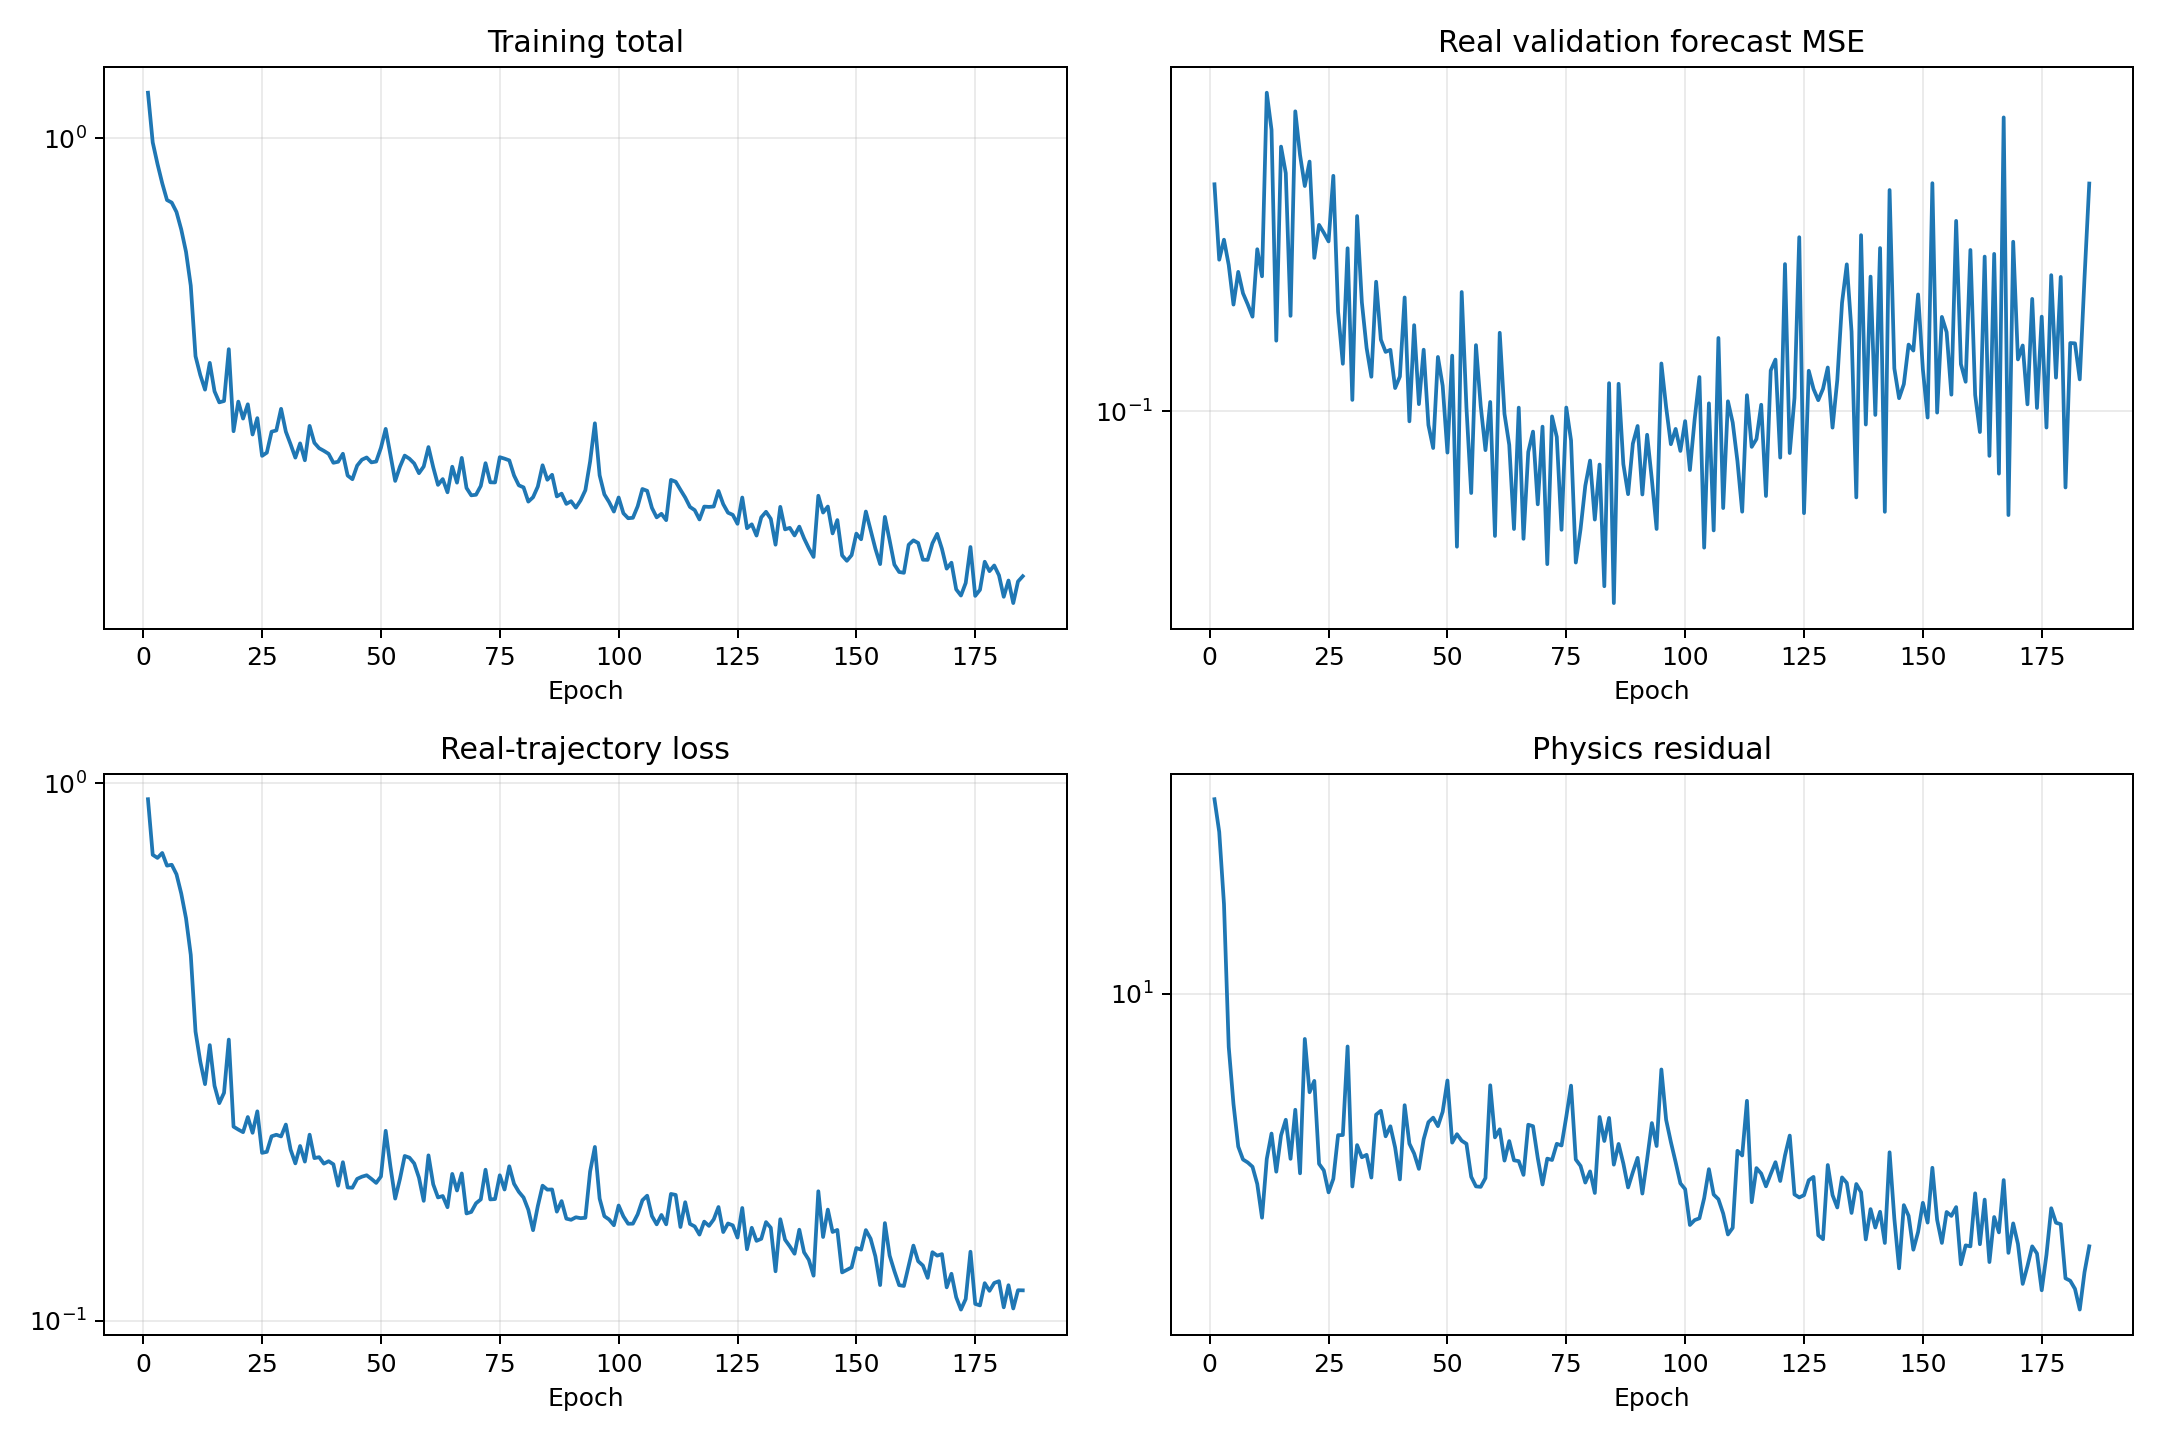

The table this chart was drawn from, first rows:
epoch, validation_real_forecast_mse, train_data, train_physics, train_total
1, 0.2088, 0.9344, 29.48, 1.229
2, 0.1635, 0.7363, 24.59, 0.9822
3, 0.1745, 0.7265, 16.47, 0.8912
4, 0.1607, 0.7421, 7.454, 0.8166
5, 0.1414, 0.7029, 5.428, 0.7571
6, 0.1572, 0.7055, 4.287, 0.7484
7, 0.1467, 0.6773, 3.99, 0.7172
8, 0.1415, 0.6236, 3.924, 0.6629
9, 0.1359, 0.561, 3.832, 0.5993
10, 0.1692, 0.4795, 3.483, 0.5144
11, 0.155, 0.3451, 2.888, 0.374
12, 0.281, 0.3036, 4.002, 0.3436
13, 0.2492, 0.2755, 4.608, 0.3216
14, 0.1258, 0.3257, 3.729, 0.363
15, 0.236, 0.2736, 4.562, 0.3192
16, 0.2165, 0.2539, 4.975, 0.3037
17, 0.1363, 0.2654, 4.005, 0.3055
18, 0.2646, 0.3335, 5.259, 0.386
19, 0.2296, 0.2296, 3.696, 0.2666
20, 0.2077, 0.2268, 7.791, 0.3047
21, 0.2248, 0.2242, 5.796, 0.2822
22, 0.1645, 0.2393, 6.173, 0.301
23, 0.1831, 0.2236, 3.895, 0.2626
24, 0.1785, 0.2452, 3.755, 0.2828
25, 0.1735, 0.2052, 3.325, 0.2385
26, 0.2146, 0.2061, 3.584, 0.242
27, 0.1382, 0.2203, 4.567, 0.266
28, 0.1167, 0.2218, 4.571, 0.2675
29, 0.1697, 0.2202, 7.472, 0.2949
30, 0.1038, 0.2317, 3.435, 0.266
31, 0.1884, 0.2081, 4.322, 0.2513
32, 0.1424, 0.1962, 4.04, 0.2366
33, 0.1228, 0.2114, 4.095, 0.2523
34, 0.1119, 0.1977, 3.609, 0.2337
35, 0.1523, 0.2219, 5.118, 0.273
36, 0.1262, 0.2007, 5.23, 0.253
37, 0.1213, 0.2015, 4.538, 0.2468
38, 0.1221, 0.196, 4.798, 0.2439
39, 0.1079, 0.198, 4.264, 0.2407
40, 0.112, 0.1954, 3.572, 0.2311
41, 0.1447, 0.1783, 5.393, 0.2322
42, 0.09684, 0.1972, 4.357, 0.2407
43, 0.1323, 0.1769, 4.124, 0.2182
44, 0.1024, 0.1767, 3.787, 0.2146
45, 0.1221, 0.1836, 4.463, 0.2282
46, 0.09568, 0.1853, 4.908, 0.2344
47, 0.08881, 0.1864, 5.033, 0.2368
48, 0.1193, 0.1835, 4.801, 0.2316
49, 0.1087, 0.1804, 5.201, 0.2324
50, 0.0875, 0.1854, 6.186, 0.2473
51, 0.1198, 0.2256, 4.382, 0.2694
52, 0.06449, 0.1934, 4.592, 0.2394
53, 0.1473, 0.1687, 4.428, 0.213
54, 0.1012, 0.1835, 4.353, 0.2271
55, 0.07675, 0.2025, 3.625, 0.2387
56, 0.124, 0.201, 3.437, 0.2354
57, 0.1018, 0.1961, 3.428, 0.2304
58, 0.0882, 0.1845, 3.6, 0.2205
59, 0.1031, 0.1671, 6.024, 0.2273
60, 0.06677, 0.203, 4.511, 0.2481
... 125 more rows
